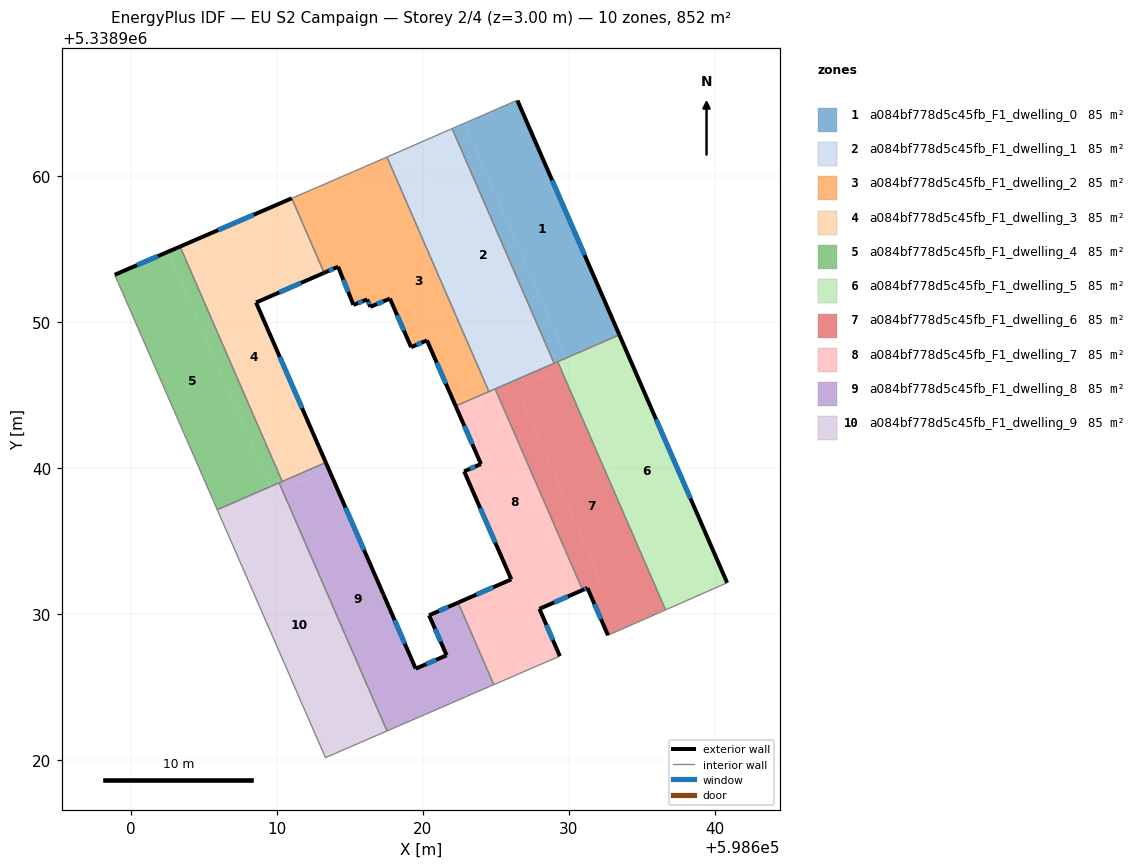
=== STOREY PLAN SPEC (per zone: floor XY polygon, exterior-wall plan segments, windows/doors) ===
zone 1: a084bf778d5c45fb_F1_dwelling_0  (85.2 m²)
  floor: (598626.47, 5338965.16) (598633.45, 5338949.11) (598629.83, 5338947.54) (598622.85, 5338963.60) (598626.41, 5338965.15)
  floor: (598622.85, 5338963.60) (598629.83, 5338947.54) (598628.99, 5338947.17) (598622.01, 5338963.23)
  exterior wall: (598633.45, 5338949.11) – (598626.47, 5338965.16)  [17.5 m]
    window: (598631.08, 5338954.57) – (598628.85, 5338959.70)  [5.4 m²]
  interior walls: 5
zone 2: a084bf778d5c45fb_F1_dwelling_1  (85.2 m²)
  floor: (598619.24, 5338962.02) (598625.89, 5338946.72) (598624.20, 5338945.98) (598617.55, 5338961.28)
  floor: (598622.01, 5338963.23) (598628.99, 5338947.17) (598626.22, 5338945.97) (598619.24, 5338962.02)
  floor: (598625.89, 5338946.72) (598626.22, 5338945.97) (598624.52, 5338945.23) (598624.20, 5338945.98)
  interior walls: 5
zone 3: a084bf778d5c45fb_F1_dwelling_2  (85.2 m²)
  floor: (598615.34, 5338960.32) (598618.92, 5338952.09) (598616.41, 5338951.03) (598616.19, 5338951.54) (598615.25, 5338951.16) (598614.20, 5338953.78) (598613.25, 5338953.36) (598611.03, 5338958.46) (598615.24, 5338960.28) (598615.27, 5338960.29)
  floor: (598617.55, 5338961.28) (598624.20, 5338945.98) (598621.92, 5338944.99) (598620.28, 5338948.74) (598619.20, 5338948.27) (598617.75, 5338951.59) (598618.92, 5338952.09) (598615.34, 5338960.32)
  floor: (598624.20, 5338945.98) (598624.52, 5338945.23) (598622.25, 5338944.24) (598621.92, 5338944.99)
  exterior wall: (598620.28, 5338948.74) – (598622.25, 5338944.24)  [4.9 m]
    window: (598620.95, 5338947.21) – (598621.58, 5338945.77)  [1.5 m²]
  exterior wall: (598619.20, 5338948.27) – (598620.28, 5338948.74)  [1.2 m]
    window: (598619.57, 5338948.43) – (598619.91, 5338948.58)  [0.4 m²]
  exterior wall: (598617.75, 5338951.59) – (598619.20, 5338948.27)  [3.6 m]
    window: (598618.24, 5338950.46) – (598618.71, 5338949.40)  [1.1 m²]
  exterior wall: (598616.41, 5338951.03) – (598617.75, 5338951.59)  [1.5 m]
    window: (598616.86, 5338951.22) – (598617.29, 5338951.40)  [0.4 m²]
  exterior wall: (598616.19, 5338951.54) – (598616.41, 5338951.03)  [0.6 m]
    window: (598616.27, 5338951.37) – (598616.33, 5338951.20)  [0.2 m²]
  exterior wall: (598615.25, 5338951.16) – (598616.19, 5338951.54)  [1.0 m]
    window: (598615.57, 5338951.29) – (598615.87, 5338951.41)  [0.3 m²]
  exterior wall: (598614.20, 5338953.78) – (598615.25, 5338951.16)  [2.8 m]
    window: (598614.56, 5338952.89) – (598614.89, 5338952.05)  [0.9 m²]
  exterior wall: (598613.25, 5338953.36) – (598614.20, 5338953.78)  [1.0 m]
    window: (598613.57, 5338953.50) – (598613.88, 5338953.64)  [0.3 m²]
  interior walls: 5
zone 4: a084bf778d5c45fb_F1_dwelling_3  (85.2 m²)
  floor: (598608.59, 5338951.33) (598613.36, 5338940.38) (598610.38, 5338939.08) (598603.39, 5338955.16) (598606.17, 5338956.36) (598608.40, 5338951.24)
  floor: (598611.03, 5338958.46) (598613.25, 5338953.36) (598608.59, 5338951.33) (598608.40, 5338951.24) (598606.17, 5338956.36)
  exterior wall: (598613.36, 5338940.38) – (598608.59, 5338951.33)  [11.9 m]
    window: (598611.74, 5338944.10) – (598610.21, 5338947.60)  [3.7 m²]
  exterior wall: (598611.03, 5338958.46) – (598603.39, 5338955.16)  [8.3 m]
    window: (598608.43, 5338957.34) – (598605.99, 5338956.28)  [2.6 m²]
  exterior wall: (598608.59, 5338951.33) – (598613.25, 5338953.36)  [5.1 m]
    window: (598610.17, 5338952.02) – (598611.66, 5338952.67)  [1.6 m²]
  interior walls: 3
zone 5: a084bf778d5c45fb_F1_dwelling_4  (85.2 m²)
  floor: (598602.56, 5338954.80) (598609.55, 5338938.72) (598605.93, 5338937.15) (598598.92, 5338953.23)
  floor: (598603.39, 5338955.16) (598610.38, 5338939.08) (598610.17, 5338938.99) (598609.55, 5338938.72) (598602.56, 5338954.80)
  exterior wall: (598603.39, 5338955.16) – (598598.92, 5338953.23)  [4.9 m]
    window: (598601.87, 5338954.50) – (598600.44, 5338953.88)  [1.5 m²]
  interior walls: 4
zone 6: a084bf778d5c45fb_F1_dwelling_5  (85.2 m²)
  floor: (598633.45, 5338949.11) (598640.83, 5338932.15) (598637.22, 5338930.56) (598629.83, 5338947.54)
  floor: (598630.04, 5338947.07) (598637.22, 5338930.56) (598636.61, 5338930.29) (598629.43, 5338946.81)
  floor: (598629.83, 5338947.54) (598630.04, 5338947.07) (598629.43, 5338946.81) (598629.23, 5338947.28)
  exterior wall: (598640.83, 5338932.15) – (598633.45, 5338949.11)  [18.5 m]
    window: (598638.32, 5338937.92) – (598635.96, 5338943.34)  [5.7 m²]
  interior walls: 3
zone 7: a084bf778d5c45fb_F1_dwelling_6  (85.2 m²)
  floor: (598629.43, 5338946.81) (598636.61, 5338930.29) (598632.67, 5338928.56) (598631.27, 5338931.79) (598632.21, 5338932.20) (598626.42, 5338945.50)
  floor: (598626.22, 5338945.97) (598632.21, 5338932.20) (598630.94, 5338931.65) (598624.95, 5338945.42)
  floor: (598629.23, 5338947.28) (598629.43, 5338946.81) (598626.42, 5338945.50) (598626.22, 5338945.97)
  exterior wall: (598631.27, 5338931.79) – (598632.67, 5338928.56)  [3.5 m]
    window: (598631.74, 5338930.69) – (598632.19, 5338929.66)  [1.1 m²]
  exterior wall: (598630.94, 5338931.65) – (598631.27, 5338931.79)  [0.4 m]
    window: (598631.05, 5338931.70) – (598631.15, 5338931.74)  [0.1 m²]
  interior walls: 5
zone 8: a084bf778d5c45fb_F1_dwelling_7  (85.2 m²)
  floor: (598624.95, 5338945.42) (598630.94, 5338931.65) (598628.30, 5338930.51) (598627.26, 5338932.91) (598626.06, 5338932.38) (598622.83, 5338939.77) (598623.98, 5338940.27) (598622.25, 5338944.24)
  floor: (598627.26, 5338932.91) (598628.30, 5338930.51) (598627.98, 5338930.37) (598629.38, 5338927.13) (598624.86, 5338925.18) (598622.42, 5338930.79)
  exterior wall: (598622.25, 5338944.24) – (598623.98, 5338940.27)  [4.3 m]
    window: (598622.84, 5338942.89) – (598623.39, 5338941.62)  [1.3 m²]
  exterior wall: (598627.98, 5338930.37) – (598630.94, 5338931.65)  [3.2 m]
    window: (598628.99, 5338930.80) – (598629.93, 5338931.21)  [1.0 m²]
  exterior wall: (598629.38, 5338927.13) – (598627.98, 5338930.37)  [3.5 m]
    window: (598628.90, 5338928.23) – (598628.45, 5338929.26)  [1.1 m²]
  exterior wall: (598626.06, 5338932.38) – (598622.42, 5338930.79)  [4.0 m]
    window: (598624.82, 5338931.84) – (598623.66, 5338931.33)  [1.2 m²]
  exterior wall: (598622.83, 5338939.77) – (598626.06, 5338932.38)  [8.1 m]
    window: (598623.93, 5338937.26) – (598624.96, 5338934.90)  [2.5 m²]
  exterior wall: (598623.98, 5338940.27) – (598622.83, 5338939.77)  [1.3 m]
    window: (598623.59, 5338940.10) – (598623.22, 5338939.94)  [0.4 m²]
  interior walls: 5
zone 9: a084bf778d5c45fb_F1_dwelling_8  (85.2 m²)
  floor: (598622.42, 5338930.79) (598624.86, 5338925.18) (598622.88, 5338924.32) (598620.77, 5338923.40) (598620.54, 5338923.30) (598619.30, 5338926.17) (598621.63, 5338927.18) (598620.43, 5338929.92)
  floor: (598613.62, 5338939.78) (598617.33, 5338931.30) (598619.51, 5338926.27) (598619.30, 5338926.17) (598620.54, 5338923.30) (598620.12, 5338923.12) (598617.55, 5338922.01) (598610.36, 5338938.53) (598613.56, 5338939.92)
  floor: (598613.36, 5338940.38) (598613.56, 5338939.92) (598610.36, 5338938.53) (598610.17, 5338938.99)
  exterior wall: (598619.51, 5338926.27) – (598617.33, 5338931.30)  [5.5 m]
    window: (598618.77, 5338927.98) – (598618.07, 5338929.59)  [1.7 m²]
  exterior wall: (598621.63, 5338927.18) – (598619.51, 5338926.27)  [2.3 m]
    window: (598620.91, 5338926.87) – (598620.23, 5338926.58)  [0.7 m²]
  exterior wall: (598620.43, 5338929.92) – (598621.63, 5338927.18)  [3.0 m]
    window: (598620.84, 5338928.99) – (598621.22, 5338928.12)  [0.9 m²]
  exterior wall: (598622.42, 5338930.79) – (598620.43, 5338929.92)  [2.2 m]
    window: (598621.74, 5338930.50) – (598621.11, 5338930.22)  [0.7 m²]
  exterior wall: (598617.33, 5338931.30) – (598613.36, 5338940.38)  [9.9 m]
    window: (598615.98, 5338934.39) – (598614.71, 5338937.29)  [3.0 m²]
  interior walls: 8
zone 10: a084bf778d5c45fb_F1_dwelling_9  (85.2 m²)
  floor: (598610.36, 5338938.53) (598617.55, 5338922.01) (598616.93, 5338921.74) (598609.74, 5338938.26)
  floor: (598609.74, 5338938.26) (598616.93, 5338921.74) (598613.34, 5338920.18) (598606.11, 5338936.75) (598609.72, 5338938.32)
  floor: (598609.55, 5338938.72) (598609.72, 5338938.32) (598606.11, 5338936.75) (598605.93, 5338937.15)
  floor: (598610.17, 5338938.99) (598610.36, 5338938.53) (598609.74, 5338938.26) (598609.72, 5338938.32) (598609.55, 5338938.72)
  interior walls: 4

=== DERIVED (storey summary) ===
Building: EU S2 Campaign
Storey: 2 of 4  (floor level z = 3.00 m)
Storey gross floor area: 852.0 m²
Zones on this storey: 10
  - a084bf778d5c45fb_F1_dwelling_0: floor 85.2 m²; exterior wall 17.5 m (52.5 m²); 1 window(s) 5.4 m²; WWR 10.2%
  - a084bf778d5c45fb_F1_dwelling_1: floor 85.2 m²
  - a084bf778d5c45fb_F1_dwelling_2: floor 85.2 m²; exterior wall 16.6 m (49.8 m²); 8 window(s) 5.1 m²; WWR 10.2%
  - a084bf778d5c45fb_F1_dwelling_3: floor 85.2 m²; exterior wall 25.4 m (76.1 m²); 3 window(s) 7.8 m²; WWR 10.2%
  - a084bf778d5c45fb_F1_dwelling_4: floor 85.2 m²; exterior wall 4.9 m (14.6 m²); 1 window(s) 1.5 m²; WWR 10.2%
  - a084bf778d5c45fb_F1_dwelling_5: floor 85.2 m²; exterior wall 18.5 m (55.5 m²); 1 window(s) 5.7 m²; WWR 10.2%
  - a084bf778d5c45fb_F1_dwelling_6: floor 85.2 m²; exterior wall 3.9 m (11.7 m²); 2 window(s) 1.2 m²; WWR 10.2%
  - a084bf778d5c45fb_F1_dwelling_7: floor 85.2 m²; exterior wall 24.4 m (73.1 m²); 6 window(s) 7.5 m²; WWR 10.2%
  - a084bf778d5c45fb_F1_dwelling_8: floor 85.2 m²; exterior wall 22.9 m (68.6 m²); 5 window(s) 7.0 m²; WWR 10.2%
  - a084bf778d5c45fb_F1_dwelling_9: floor 85.2 m²
Zone adjacency (shared interzone walls):
  - a084bf778d5c45fb_F1_dwelling_0 ↔ a084bf778d5c45fb_F1_dwelling_1
  - a084bf778d5c45fb_F1_dwelling_0 ↔ a084bf778d5c45fb_F1_dwelling_5
  - a084bf778d5c45fb_F1_dwelling_0 ↔ a084bf778d5c45fb_F1_dwelling_6
  - a084bf778d5c45fb_F1_dwelling_1 ↔ a084bf778d5c45fb_F1_dwelling_2
  - a084bf778d5c45fb_F1_dwelling_1 ↔ a084bf778d5c45fb_F1_dwelling_6
  - a084bf778d5c45fb_F1_dwelling_1 ↔ a084bf778d5c45fb_F1_dwelling_7
  - a084bf778d5c45fb_F1_dwelling_2 ↔ a084bf778d5c45fb_F1_dwelling_3
  - a084bf778d5c45fb_F1_dwelling_2 ↔ a084bf778d5c45fb_F1_dwelling_7
  - a084bf778d5c45fb_F1_dwelling_3 ↔ a084bf778d5c45fb_F1_dwelling_4
  - a084bf778d5c45fb_F1_dwelling_3 ↔ a084bf778d5c45fb_F1_dwelling_8
  - a084bf778d5c45fb_F1_dwelling_4 ↔ a084bf778d5c45fb_F1_dwelling_8
  - a084bf778d5c45fb_F1_dwelling_4 ↔ a084bf778d5c45fb_F1_dwelling_9
  - a084bf778d5c45fb_F1_dwelling_5 ↔ a084bf778d5c45fb_F1_dwelling_6
  - a084bf778d5c45fb_F1_dwelling_6 ↔ a084bf778d5c45fb_F1_dwelling_7
  - a084bf778d5c45fb_F1_dwelling_7 ↔ a084bf778d5c45fb_F1_dwelling_8
  - a084bf778d5c45fb_F1_dwelling_8 ↔ a084bf778d5c45fb_F1_dwelling_9